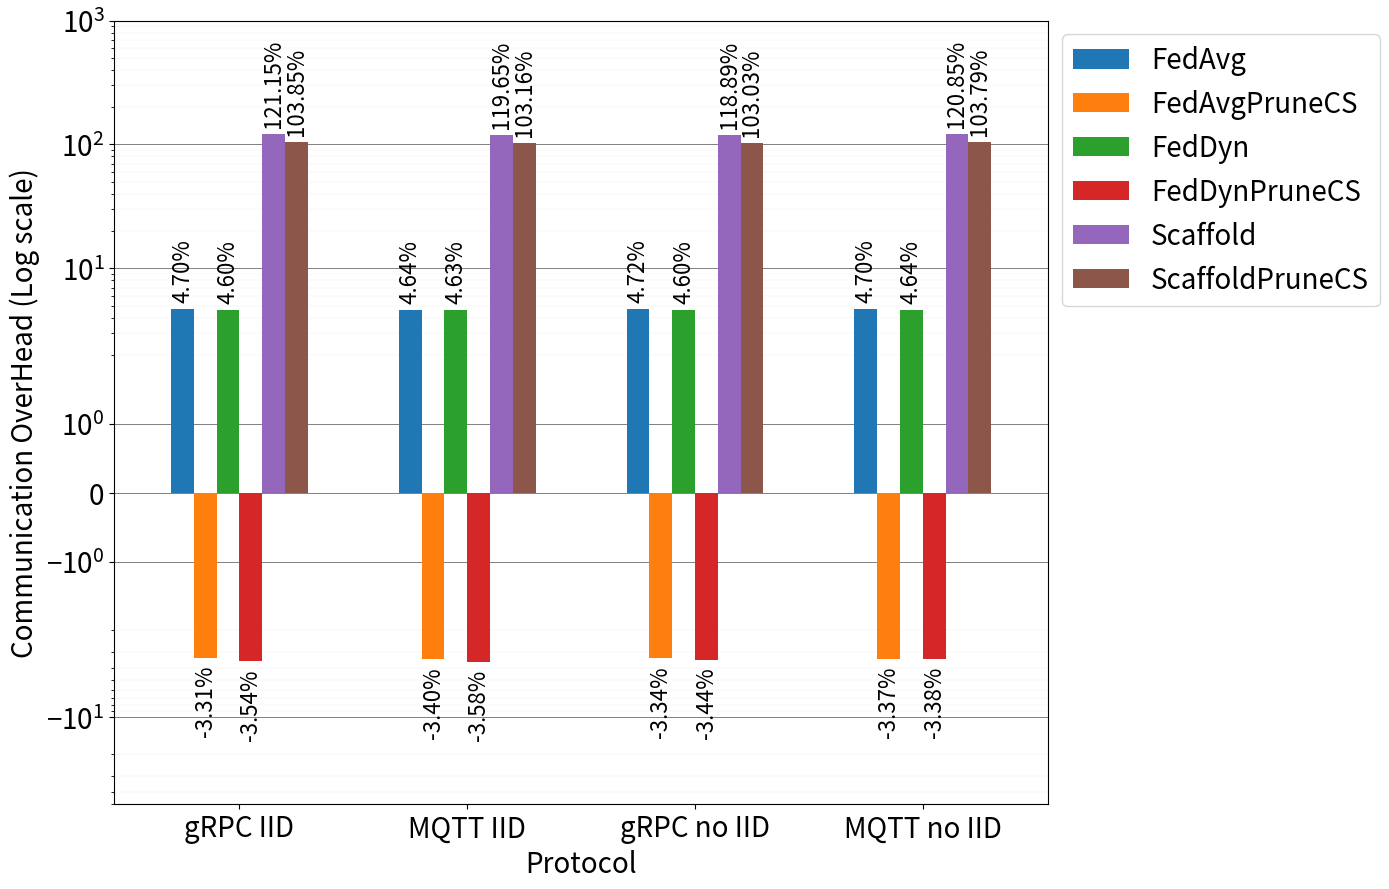

The script that saved this image: (Note: this script raises an exception after producing the figure.)
import pandas as pd
import matplotlib.pyplot as plt
from matplotlib.ticker import FixedLocator

rif = 6590  # valori in kB
dict_data = {
    "gRPC IID": [6900,6372,6893,6357,14574,13434],
    "MQTT IID": [6896,6366,6895,6354,14475,13388],
    "gRPC no IID": [6901,6370,6893,6363,14425,13380],
    "MQTT no IID": [6900,6368,6896,6367,14554,13430],
}

# Sottrazione del valore di riferimento
for key in dict_data:
    dict_data[key] = [round((val/rif - 1)*100,2) for val in dict_data[key]]

# Creazione del DataFrame
df = pd.DataFrame(
    [[k] + v for k, v in dict_data.items()],
    columns=["Protocols", "FedAvg", "FedAvgPruneCS", "FedDyn", "FedDynPruneCS", "Scaffold", "ScaffoldPruneCS"]
)

# Creazione del grafico a barre con figsize
fig, ax = plt.subplots(figsize=(14, 9))

# Creazione del grafico a barre
bars = df.set_index('Protocols').plot(kind='bar', stacked=False, width=0.6, ax=ax)  # Aumenta la larghezza delle barre
for bar in bars.containers:
    ax.bar_label(bar, fmt='%.2f%%', label_type='edge', fontsize=16,rotation=90,padding=5)  # Aggiungi i valori sopra le barre

# Limitazione dell'asse y
ax.set_ylim(-50, 1000)

# Impostazioni aggiuntive
plt.xticks(range(len(df)), df['Protocols'])
plt.yscale('symlog')
ax.set_axisbelow(True)
plt.grid(axis='y', color='gray', linestyle='-', linewidth=0.7)

minor_ticks =  [-50, -40, -30, -20, -10, -9, -8, -7, -6, -5, -4, -3, -2, 2, 3,4, 5,6, 7,8,9, 10, 20, 30, 40, 50, 60, 70, 80, 90, 100, 200,300,400,500,600,700,800,900 ]
plt.gca().yaxis.set_minor_locator(FixedLocator(minor_ticks))
plt.grid(which='minor', color='#cccccc', linestyle='-', linewidth=0.1)

plt.xticks(rotation=0,fontsize=20)
plt.yticks(fontsize=20)

plt.xlabel('Protocol',fontsize=20)
plt.ylabel('Communication OverHead (Log scale)',fontsize=20)
plt.legend(loc='upper left', bbox_to_anchor=(1, 1),fontsize=20)
plt.tight_layout()
plt.savefig(f"./img/overhead.svg", bbox_inches='tight')
plt.show()
